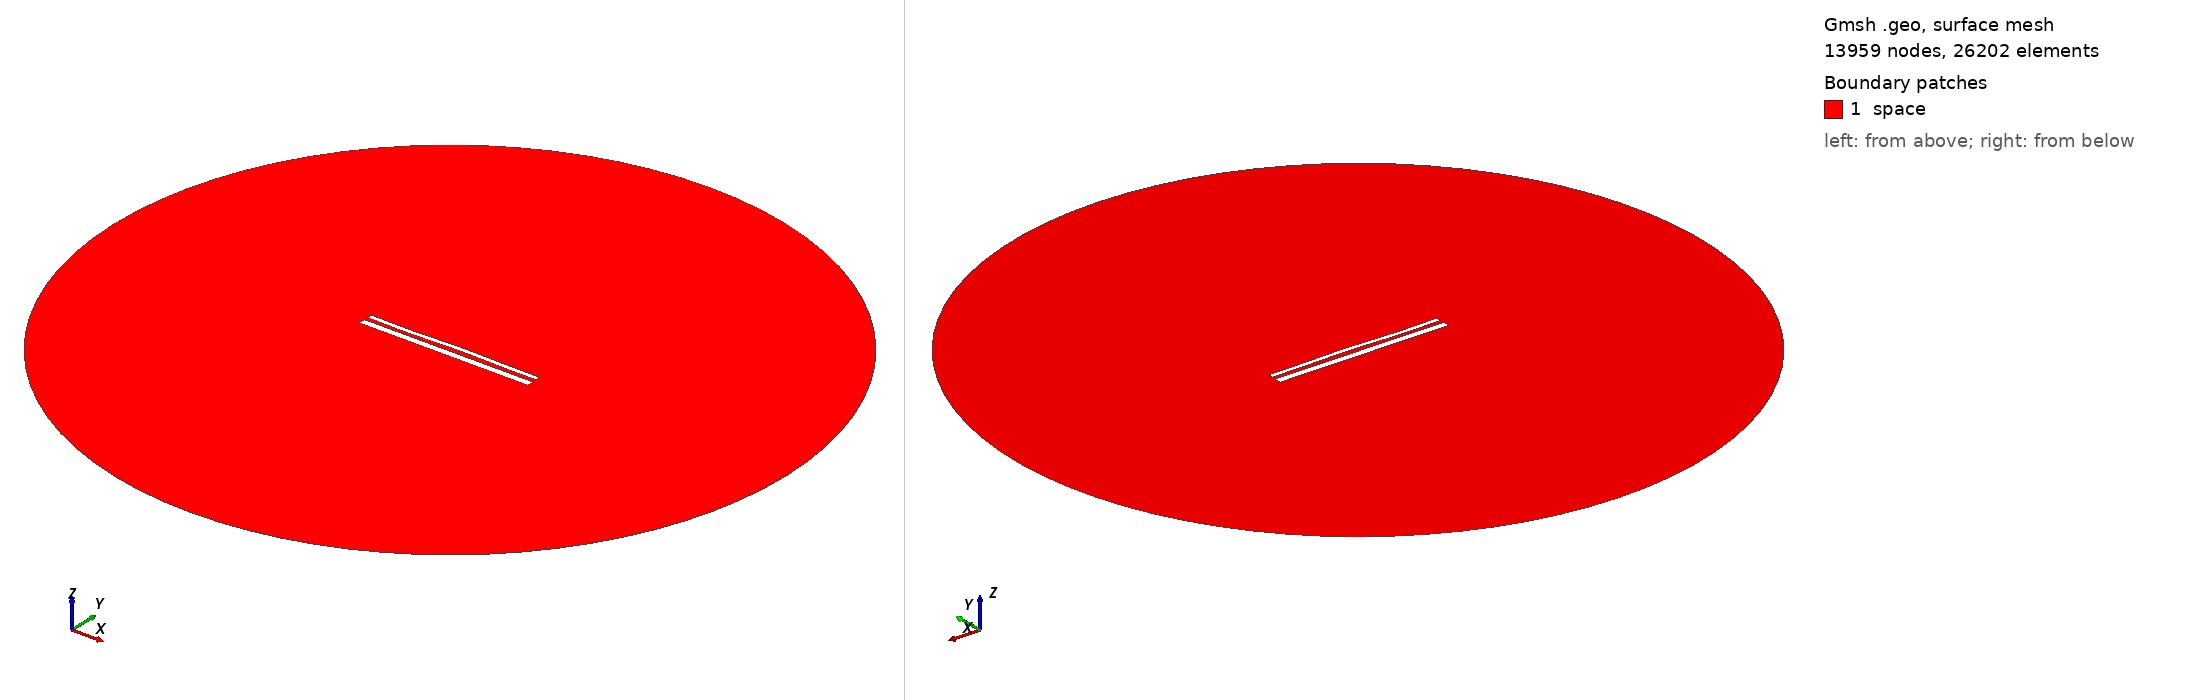

Gmsh geometry script, surface-meshed: 13959 nodes, 26202 surface elements. Boundary patches (legend numbers): 1 space. Left view from above one corner, right view from below the opposite corner. Legend entries are the model's physical surfaces. The drawing asked Gmsh for element sizes between 1% and 20% of the model's largest extent; the script's own settings can give other sizes.

=== 14351.geo (drawn) ===
//---------------------------------------
// Geometry kernel
//---------------------------------------

SetFactory("OpenCASCADE");



//---------------------------------------
// Parameters of the geometry
//---------------------------------------

// Overetch of the upper plate
overetch = 0.5;

// Distance between the plates
distance = 2.0;

// Discretization over the x axis (for the deformation)
nx = 50; 

// Length of the plate
L = 100 - overetch; 

// Number of modes
n = 4; 

// 1st mode coefficient
coeff(1) = 0.15;
beta(1) = 0.596864 * 3.1415926535 / L;

// 2nd mode coefficient
coeff(2) = 0.15;
beta(2) = 1.49418 * 3.1415926535 / L;

// 3rd mode coefficient
coeff(3) = -0.15;
beta(3) = 2.50025 * 3.1415926535 / L;

// 4th mode coefficient
coeff(4) = -0.15;
beta(4) = 3.49999 * 3.1415926535 / L;



//---------------------------------------
// Upper plate (deformed rectangle)
//---------------------------------------

// Coordiantes of the upper plate
xmin = -50;
xmax = 50 - overetch;

// Height of the upper plate
yheight = 4 - 2 * overetch;

// Indexes of the points
UpperID[] = {};
LowerID[] = {};
LeftID[] = {};
RightID[] = {};

// Point index
p = 1;

// Horizontal edges
For i In {1:nx}
    x = xmin + (i-1)*(xmax - xmin)/(nx-1);

    y_bottom = distance / 2 + overetch;
    For j In {1:n}
        C = (Cosh(beta(j)*L) + Cos(beta(j)*L)) / (Sinh(beta(j)*L) + Sin(beta(j)*L));
        y_bottom  = y_bottom + coeff(j) * (Cosh(beta(j)*(x+50)) - Cos(beta(j)*(x+50)) - C * (Sinh(beta(j)*(x+50)) - Sin(beta(j)*(x+50))));
    EndFor

    y_top = y_bottom + yheight;

    Point(p) = {x, y_top, 0, 1.0};
    UpperID[i] = p;
    p = p + 1;

    Point(p) = {x, y_bottom, 0, 1.0};
    LowerID[i] = p;
    p = p + 1;
EndFor

// Create point lists
UpperPts[] = {}; LowerPts[] = {};
For i In {1:nx}
  UpperPts[] += {UpperID[i]};
  LowerPts[] += {LowerID[i]};
EndFor

// Build splines
Spline(1) = {UpperPts[]};
Spline(2) = {LowerPts[]};
Line(3) = {LowerPts[nx-1], UpperPts[nx-1]};
Line(4) = {LowerPts[0], UpperPts[0]};

// Build the plane surface
Curve Loop(1) = {2, 3, -1, -4};
Plane Surface(1) = {1};



//---------------------------------------
// Lower plate (rectangle)
//---------------------------------------

// Vertices
Point(1001) = {-50, -1, 0, 1.0};
Point(1002) = { 50, -1, 0, 1.0};
Point(1003) = { 50,  -5, 0, 1.0};
Point(1004) = {-50,  -5, 0, 1.0};

// Edges
Line(5) = {1001, 1002};
Line(6) = {1002, 1003};
Line(7) = {1003, 1004};
Line(8) = {1004, 1001};

// Plane surface
Line Loop(2) = {5, 6, 7, 8};
Plane Surface(2) = {2}; 



//---------------------------------------
// Outer (fictious) boundary
//---------------------------------------

// Points
Point(1005) = {0, 0, 0};       // Center
Point(1006) = {200, 0, 0};     // Start point
Point(1007) = {0, 200, 0};     // 90 degrees
Point(1008) = {-200, 0, 0};    // 180 degrees
Point(1009) = {0, -200, 0};    // 270 degrees

// Circle arcs (each needs start, center, end)
Circle(9) = {1006, 1005, 1007};
Circle(10) = {1007, 1005, 1008};
Circle(11) = {1008, 1005, 1009};
Circle(12) = {1009, 1005, 1006};

// Plane surface for the entire domain
Curve Loop(3) = {9, 10, 11, 12};
Surface(3) = {3};

// Subtract the plates from the whole domain to obtain the actual domain where we want to solve the equations
BooleanDifference{ Surface{3}; Delete; }{ Surface{1}; Surface{2}; Delete; }




//---------------------------------------
// Transfinite Lines/Curves
//---------------------------------------

// Set the number of points on the boundaries
r = 7;

// Plates
Transfinite Curve {1, 2} = 50*r Using Progression 1;
Transfinite Curve {3, 4} = 2*r Using Progression 1;
Transfinite Line {5, 7} = 50*r Using Progression 1;
Transfinite Line {6, 8} = 2*r Using Progression 1;

// Outer boundary
Transfinite Line {9, 10, 11, 12} = 20 Using Progression 1;



//---------------------------------------
// Physical groups
//---------------------------------------                

// Physical curves (boundaries)
Physical Line("force_segment", 10) = {2};
Physical Line("upper_plate", 11) = {1, 3, 4};
Physical Line("lower_plate", 12) = {5, 6, 7, 8};
Physical Line("boundary", 20) = {9, 10, 11, 12};

// Physical Surfaces
Physical Surface("space", 30) = {3};



//---------------------------------------
// 6. Generate the Mesh
//---------------------------------------

// 2D mesh generation
Mesh 2;
